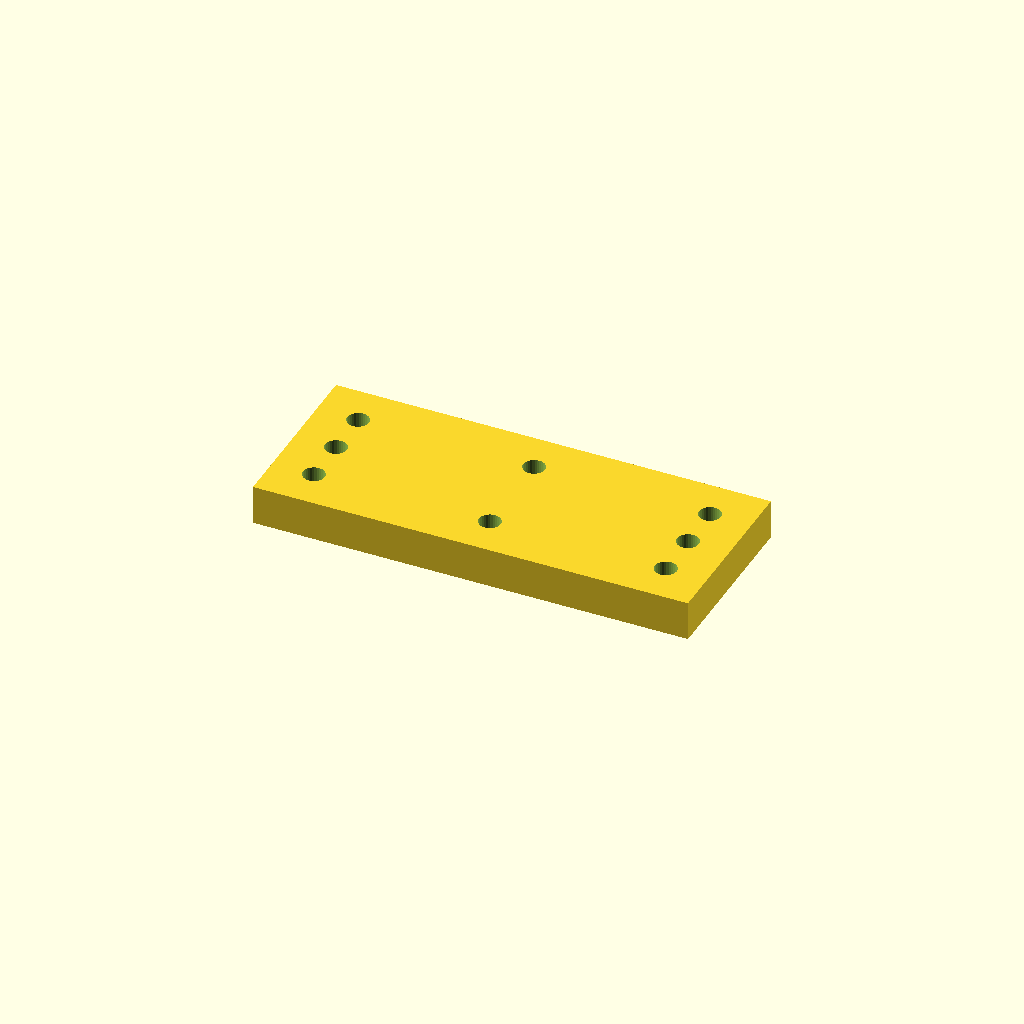
Cell 1: rendered with the file's own defaults.
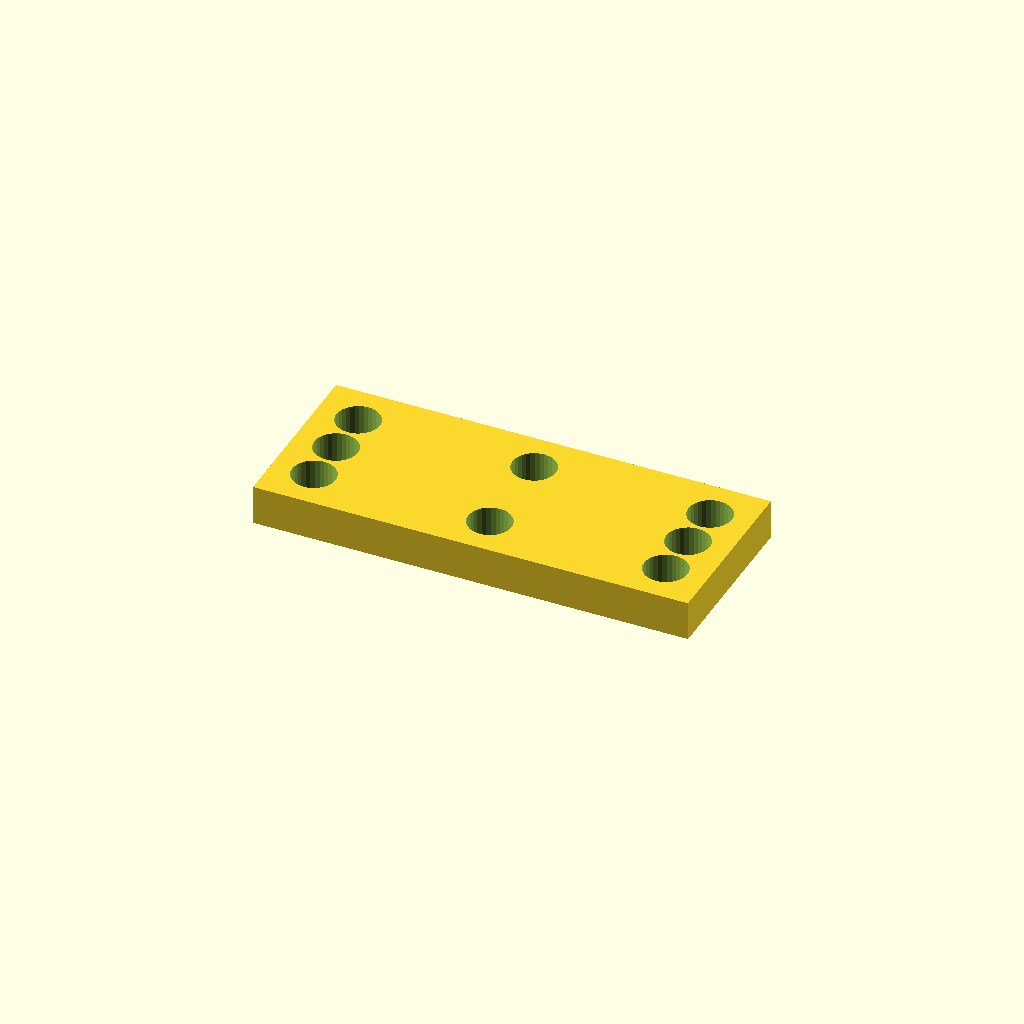
Cell 2 — hole_d set to 11, the other parameters unchanged.
One fixed orthographic camera (rotation 55°, 0°, 25°; colour scheme Cornfield) for every cell.
OpenSCAD source file optional_data/data/place1/cornerplates/part_0208.scad:
$fn = 32;

// ----------------------------------------------------------------------
// Corner plate 110 x 45 x 10
// 8 holes, centres taken from the edge offset
// ----------------------------------------------------------------------

// --- parameters (mm) ---
plate = [110, 45, 10];  // overall size (x, y, z)
holes = 8;              // number of holes the drawing asks for
hole_d = 5.5;           // hole diameter
edge = 10.5;            // hole centre offset from the plate edge

// --- derived feature positions (mm) ---
corner_x = plate[0] / 2 - edge;  // = 44.5   corner hole X
corner_y = plate[1] / 2 - edge;  // = 12   corner hole Y
feature_centers = [
  [corner_x, corner_y],
  [-corner_x, corner_y],
  [-corner_x, -corner_y],
  [corner_x, -corner_y],
  [0, corner_y],
  [0, -corner_y],
  [corner_x, 0],
  [-corner_x, 0]
];   // hole centres the loop below drills

// plate outline, every hole drilled through with the same cutters
difference() {
  cube(plate, center = true);
  for (centre = feature_centers)
    translate([centre[0], centre[1], 0])
      cylinder(d = hole_d, h = plate[2] + 2, center = true);
}
Parameter table extracted from the source (name, type, default, range or options):
plate: vector, default [110, 45, 10]
holes: number, default 8
hole_d: number, default 5.5
edge: number, default 10.5
